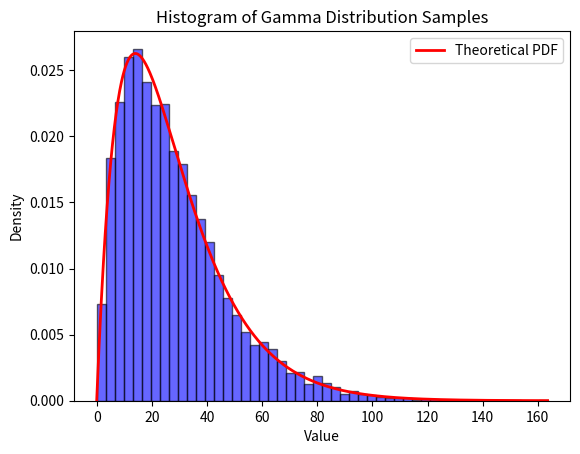

Recreate this plot in Python.
import numpy as np
import matplotlib.pyplot as plt
from scipy.stats import gamma

'''
Generate Data of typII: Dwelltime based on gamma distribution. Also dependant on max_lenght of the dataset we want to create.

Call generate_txt_file to generate input data of typII for AutoStepfinder, BNP-step and ground truth without noise

Arguments:
stepsize = default set to 8nm
max_lenght = equivalent to total time, default set to 300
SN_ratio = Signal to noise ratio, default set to 1/3 (decision based on AutoStepfinder paper, optimal results expected for that ratio)
'''
def sample_dwell_times(max_length=300, step_size=8):
    # Initialize the list to hold step sizes
    steps = []
    # Keep track of the total length
    total_length = 0
    stepsize = step_size
    while total_length < max_length:
        # Sample a single dwell time from the gamma distribution. Shape and scale were chosen by trial an error... the distribution was supposed to be close to exponential and the selected values around 30 ms
        dwell_time = np.random.gamma(shape=2, scale=14)
        dwelltime = int(dwell_time)

        # Check if adding this dwelltime would exceed the maximum length of the dataset. If it exceeds, than the new dwell time goes until the end of the dataset
        if total_length + dwelltime > max_length:
            dwelltime = max_length - total_length

        # Append the step size for the duration of the dwell time
        steps.extend([stepsize] * dwelltime)

        # Update the total length
        total_length += dwelltime
        # Increase the step size for the next dwell time
        stepsize = stepsize + step_size
    return steps


# add noise to ground truth
def generate_noisy_data(max_length=300, step_size=8, SN_ratio=1/3):
    raw_data = sample_dwell_times(max_length, step_size)
    noise = np.random.normal(0, SN_ratio * step_size, max_length)
    noisy_data = raw_data + noise
    return (noisy_data, raw_data)


# create txt input_files for ASF, BNP-Step and further analysis
def generate_txt_file(max_length=300, step_size=8, SN_ratio=1/3):
    time = range(max_length)
    noisy_data = generate_noisy_data(max_length, step_size, SN_ratio)
    for t in time:
        list_noisy = [t, float(round(noisy_data[0][t], 5))]
        list_groundtruth = [t, float(round(noisy_data[1][t], 5))]
        with open("output/BNB_noisy_data_typII.txt", 'a') as f:
            print(str(list_noisy[0]) + "," + str(list_noisy[1]), file=f)
        f.close()
        with open("output/ASF_noisy_data_typII.txt", 'a') as f:
            print(list_noisy[1], file=f)
        f.close()
        with open("output/data_typII.txt", 'a') as f:
            print(str(list_noisy[0]) + "," + str(list_noisy[1]) + "," + str(list_groundtruth[1]), file=f)
        f.close()


#generate_txt_file()

# plt.plot(x)
# plt.show()


# Just to picture the chosen gamma distribution parameter for the dwell time
def sample_and_plot_gamma(alpha, beta, num_samples=10000):
    '''Parameters:
    - alpha (float): The shape parameter (k) of the gamma distribution.
    - beta (float): The scale parameter (θ) of the gamma distribution.
    - num_samples (int, optional): The number of samples to generate. Default is 10,000.'''

    # Generate samples
    samples = np.random.gamma(shape=alpha, scale=beta, size=num_samples)

    # Plot histogram of samples
    plt.hist(samples, bins=50, density=True, alpha=0.6, color='b', edgecolor='black')

    # Plot the theoretical PDF
    x = np.linspace(0, np.max(samples), 1000)
    pdf = gamma.pdf(x, a=alpha, scale=beta)
    plt.plot(x, pdf, 'r-', lw=2, label='Theoretical PDF')

    # Add titles and labels
    plt.title('Histogram of Gamma Distribution Samples')
    plt.xlabel('Value')
    plt.ylabel('Density')
    plt.legend()

    # Show plot
    plt.show()

# Example usage:
alpha_param = 2   # Shape parameter (k)
beta_param = 14  # Scale parameter (θ)
sample_and_plot_gamma(alpha_param, beta_param, num_samples=10000)
